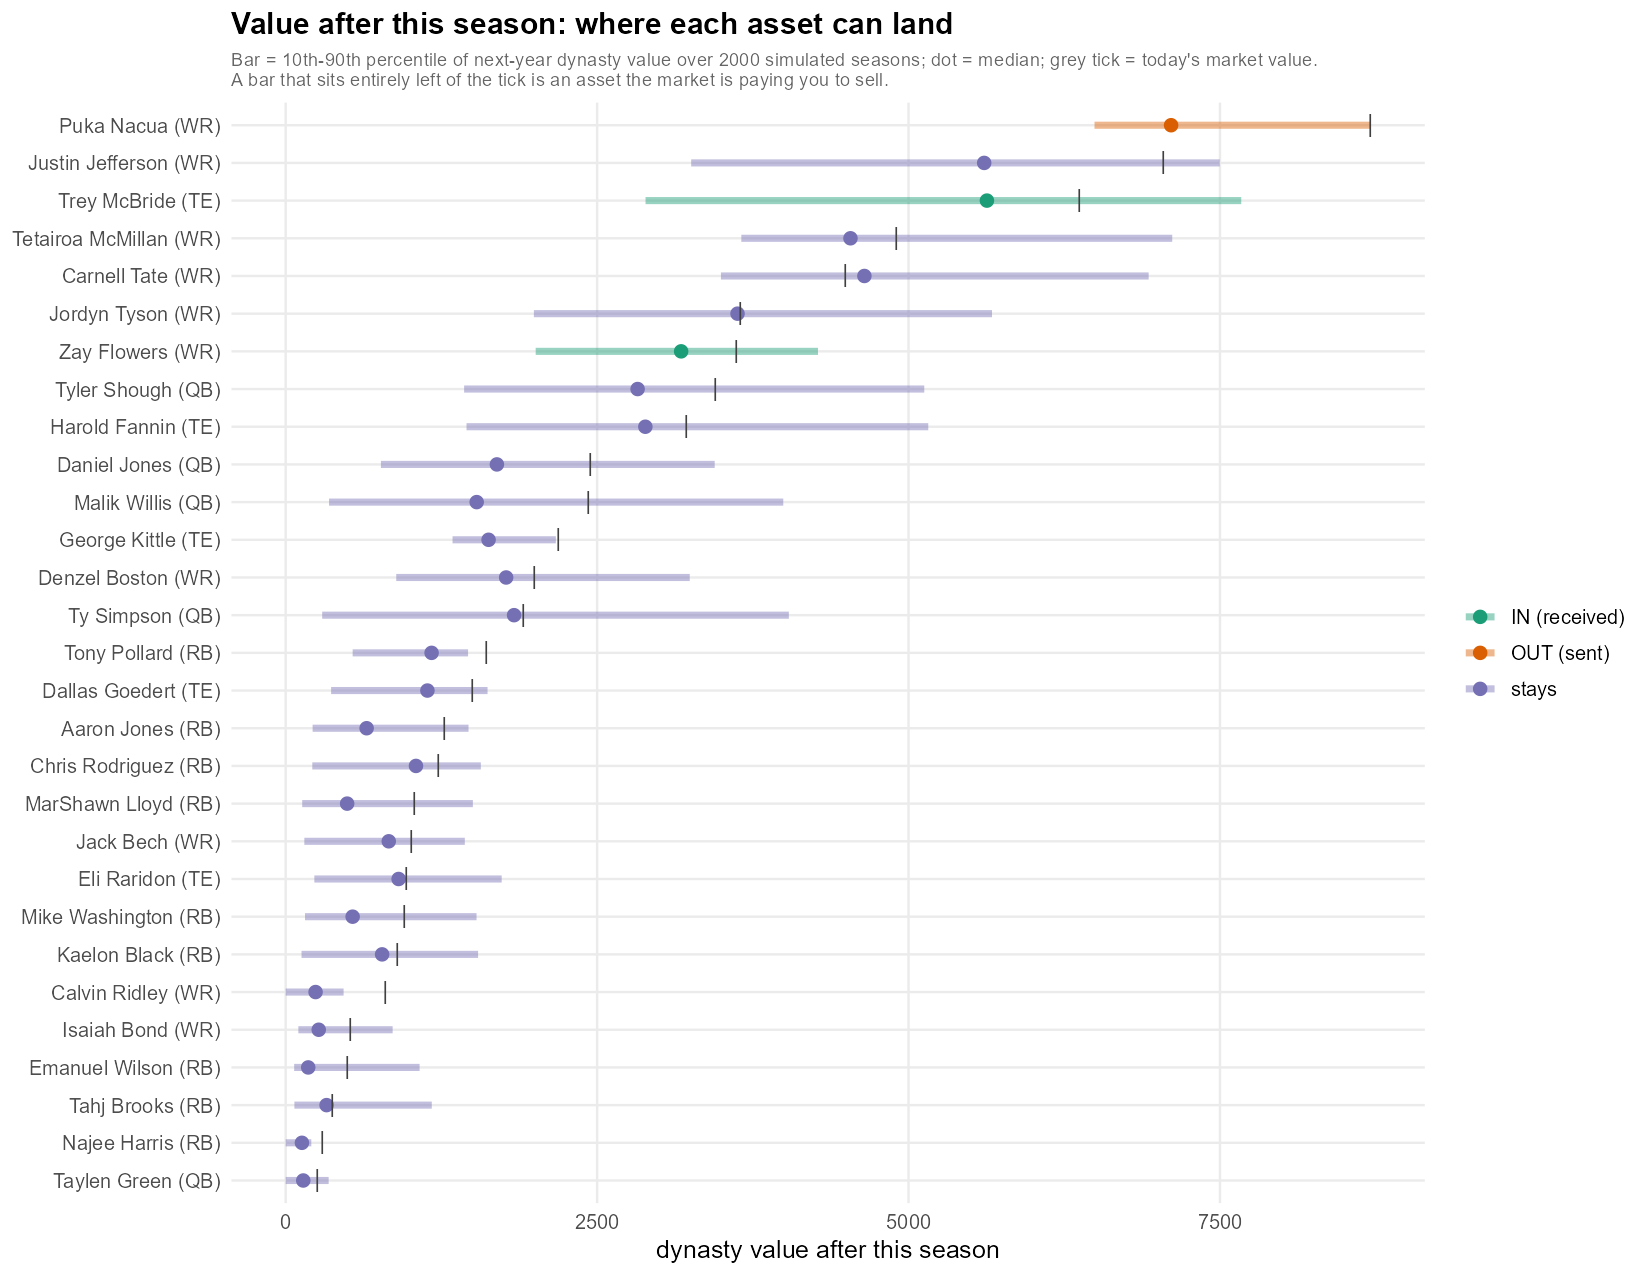

The table this chart was drawn from, first rows:
player_name, pos, age, player_id, cur_value, next_value_mean, next_value_med, next_value_p10, next_value_p90, p_rise, p_exit, role
Puka Nacua, WR, 25.2, 9493, 8709, 7340, 7108, 6493, 8709, 0.0975, 0, OUT (sent)
Justin Jefferson, WR, 27.1, 6794, 7046, 5596, 5607, 3255, 7498, 0.2465, 0, stays
Trey McBride, TE, 26.7, 8130, 6373, 5369, 5629, 2889, 7671, 0.337, 0.003, IN (received)
Tetairoa McMillan, WR, 23.3, 12526, 4906, 5060, 4534, 3658, 7117, 0.363, 0, stays
Carnell Tate, WR, 21.5, 13279, 4489, 4927, 4646, 3494, 6927, 0.6065, 0, stays
Jordyn Tyson, WR, 22, 13281, 3646, 3693, 3627, 1992, 5670, 0.458, 0.001, stays
Zay Flowers, WR, 25.9, 9997, 3620, 3022, 3174, 2007, 4273, 0.251, 0.001, IN (received)
Tyler Shough, QB, 26.8, 12545, 3446, 2996, 2825, 1432, 5126, 0.281, 0.002, stays
Harold Fannin, TE, 22, 12506, 3213, 3308, 2887, 1452, 5158, 0.378, 0, stays
Daniel Jones, QB, 29.2, 5870, 2445, 2015, 1695, 764.3, 3444, 0.29, 0.0145, stays
Malik Willis, QB, 27.2, 8161, 2430, 1996, 1533, 348.1, 3995, 0.332, 0.0085, stays
George Kittle, TE, 32.8, 4217, 2185, 1632, 1629, 1339, 2169, 0.081, 0.082, stays
Denzel Boston, WR, 22.6, 13346, 1996, 1930, 1770, 887.6, 3244, 0.3425, 0.0115, stays
Ty Simpson, QB, 23.6, 13275, 1911, 2066, 1833, 293.1, 4039, 0.491, 0.01, stays
Tony Pollard, RB, 29.3, 5967, 1609, 1078, 1171, 537.6, 1464, 0.069, 0.002, stays
Dallas Goedert, TE, 31.6, 5022, 1495, 1095, 1138, 364.8, 1621, 0.262, 0.03, stays
Aaron Jones, RB, 31.7, 4199, 1270, 750, 649.8, 216, 1468, 0.151, 0.013, stays
Chris Rodriguez, RB, 26.8, 10219, 1227, 916.5, 1046, 213.5, 1567, 0.3235, 0.0305, stays
MarShawn Lloyd, RB, 25.6, 11581, 1029, 654, 493.4, 132.6, 1503, 0.2885, 0.014, stays
Jack Bech, WR, 23.6, 12483, 1011, 782.9, 827.4, 149.6, 1438, 0.41, 0.0265, stays
Eli Raridon, TE, 22.5, 13421, 966, 982.1, 906.5, 230.1, 1734, 0.4025, 0.0045, stays
Mike Washington, RB, 23.1, 13305, 955, 709.5, 537.4, 155.2, 1532, 0.301, 0.01, stays
Kaelon Black, RB, 24.8, 13414, 896, 793.1, 774.1, 127.1, 1545, 0.4525, 0.0055, stays
Calvin Ridley, WR, 31.6, 4981, 799, 262.4, 239.9, 0, 464.9, 0.039, 0.1335, stays
Isaiah Bond, WR, 22.4, 12503, 520, 397.1, 265.3, 101.8, 858.7, 0.193, 0.0185, stays
Emanuel Wilson, RB, 27.2, 11435, 495, 390, 180.9, 68.07, 1075, 0.2865, 0.048, stays
Tahj Brooks, RB, 24.2, 12543, 371, 463.7, 328.3, 70, 1173, 0.448, 0.047, stays
Najee Harris, RB, 28.4, 7528, 294, 138.5, 130.4, 0, 205.7, 0.0735, 0.144, stays
Taylen Green, QB, 23.8, 13306, 255, 192.4, 141.1, 0, 344.7, 0.3195, 0.3545, stays
